Run: headless pygame with SDL's dummy video driver; simulated clock (each Clock.tick advances the game by its frame time, no real sleeping); random seed 0; keys injected as events and as key.get_pressed() state; no mouse input.
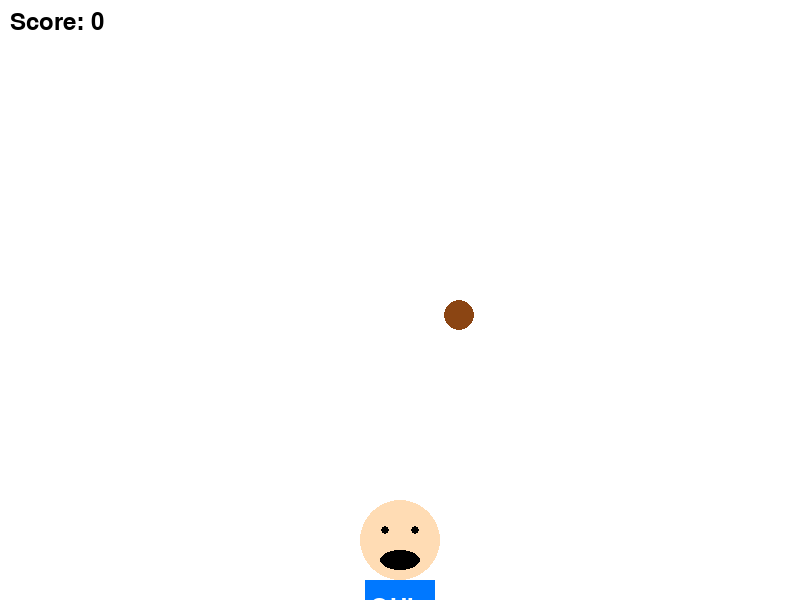
Frame 1 of 4 · flips 1–60 · no input
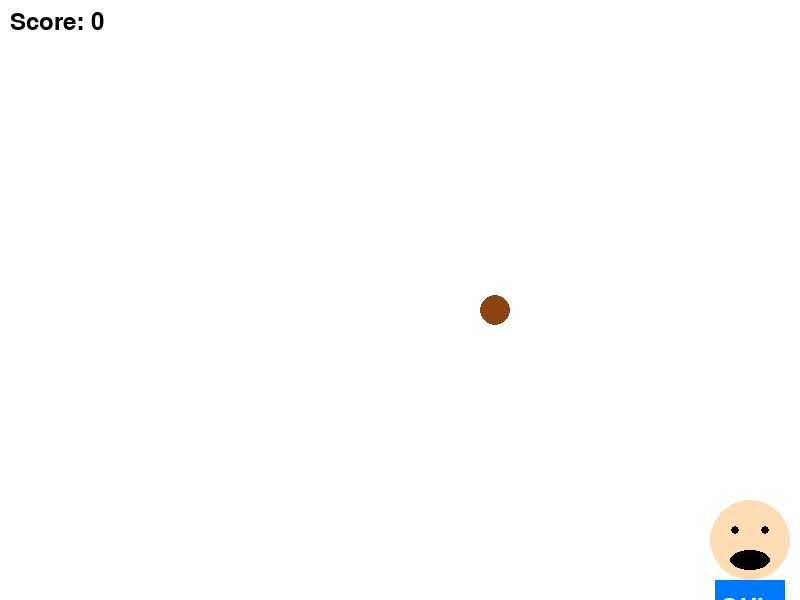
Frame 2 of 4 · flips 61–180 · tapped SPACE, RETURN · held RIGHT (→), D
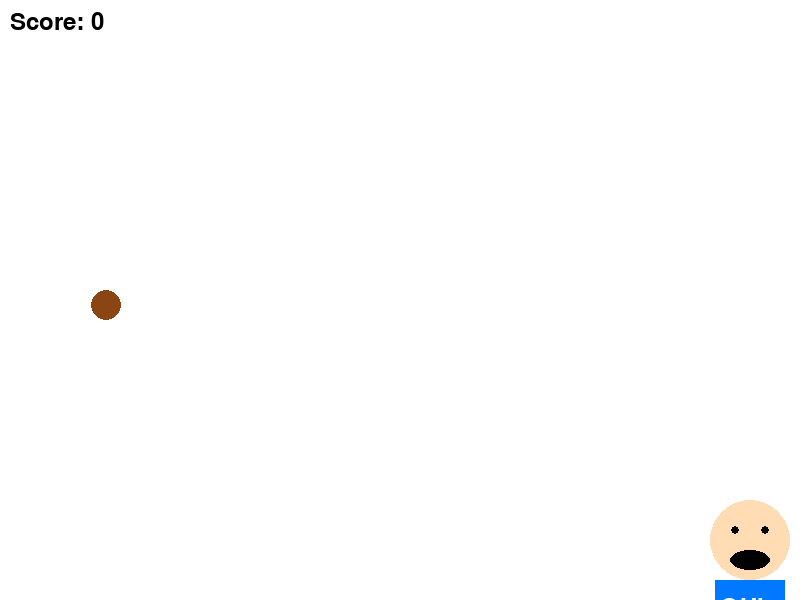
Frame 3 of 4 · flips 181–300 · held DOWN (↓), S
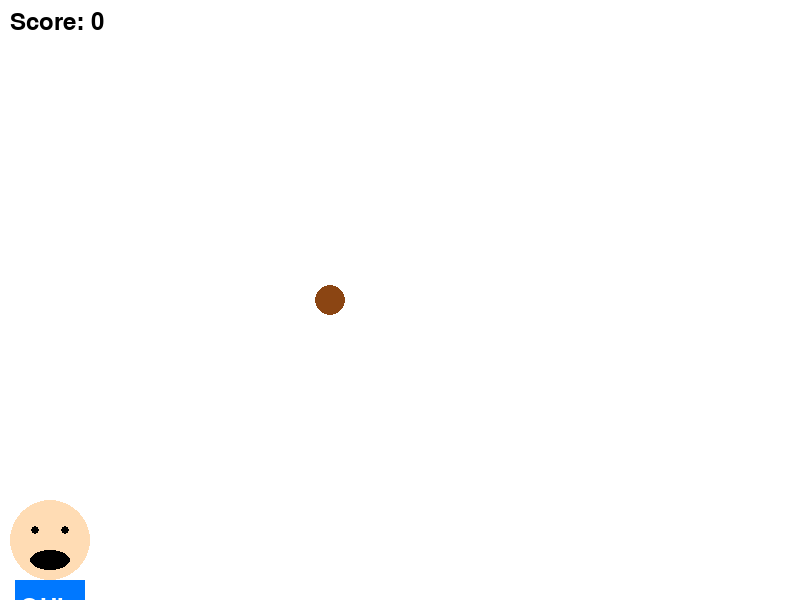
Frame 4 of 4 · flips 301–420 · held LEFT (←), A, UP (↑), W

The pygame program that drew these frames:

import pygame
import random
import sys

pygame.init()

# Screen
WIDTH, HEIGHT = 800, 600
screen = pygame.display.set_mode((WIDTH, HEIGHT))
pygame.display.set_caption("💩 Catch the Poop Game")

# Colors
WHITE = (255, 255, 255)
BLACK = (0, 0, 0)
SKIN = (255, 220, 180)
BLUE = (0, 120, 255)
BROWN = (139, 69, 19)

clock = pygame.time.Clock()
font = pygame.font.SysFont(None, 36)

# Player
player_x = 350
player_y = 500
player_speed = 7

# Poop
poop_x = random.randint(50, 750)
poop_y = 0
poop_speed = 5

score = 0

while True:
    screen.fill(WHITE)

    for event in pygame.event.get():
        if event.type == pygame.QUIT:
            pygame.quit()
            sys.exit()

    # Move player
    keys = pygame.key.get_pressed()
    if keys[pygame.K_LEFT] and player_x > 0:
        player_x -= player_speed
    if keys[pygame.K_RIGHT] and player_x < WIDTH - 100:
        player_x += player_speed

    # Falling poop
    poop_y += poop_speed

    # Reset poop
    if poop_y > HEIGHT:
        poop_y = 0
        poop_x = random.randint(50, 750)

    # Collision (mouth)
    mouth_rect = pygame.Rect(player_x + 30, player_y + 20, 40, 20)
    poop_rect = pygame.Rect(poop_x, poop_y, 30, 30)

    if poop_rect.colliderect(mouth_rect):
        score += 1
        poop_y = 0
        poop_x = random.randint(50, 750)

    # Draw player
    pygame.draw.circle(screen, SKIN, (player_x + 50, player_y + 40), 40)   # head
    pygame.draw.rect(screen, BLUE, (player_x + 15, player_y + 80, 70, 60)) # shirt

    # Eyes
    pygame.draw.circle(screen, BLACK, (player_x + 35, player_y + 30), 4)
    pygame.draw.circle(screen, BLACK, (player_x + 65, player_y + 30), 4)

    # Mouth open
    pygame.draw.ellipse(screen, BLACK, (player_x + 30, player_y + 50, 40, 20))

    # Shirt text
    text_ohi = font.render("OHI", True, WHITE)
    screen.blit(text_ohi, (player_x + 20, player_y + 95))

    # Draw poop
    pygame.draw.circle(screen, BROWN, (poop_x + 15, poop_y + 15), 15)

    # Score
    score_text = font.render("Score: " + str(score), True, BLACK)
    screen.blit(score_text, (10, 10))

    pygame.display.update()
    clock.tick(60)
